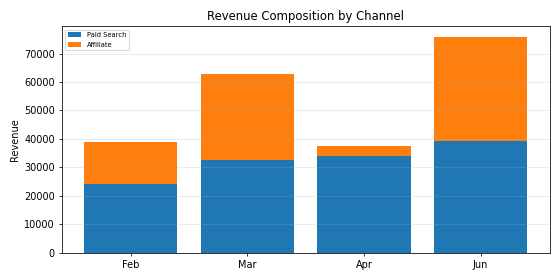

Source data for this figure (header and first rows):
Period, Paid Search, Affiliate, Total
Feb, 24064, 14742, 38806
Mar, 32453, 30488, 62941
Apr, 33875, 3826, 37701
Jun, 39172, 36655, 75827
